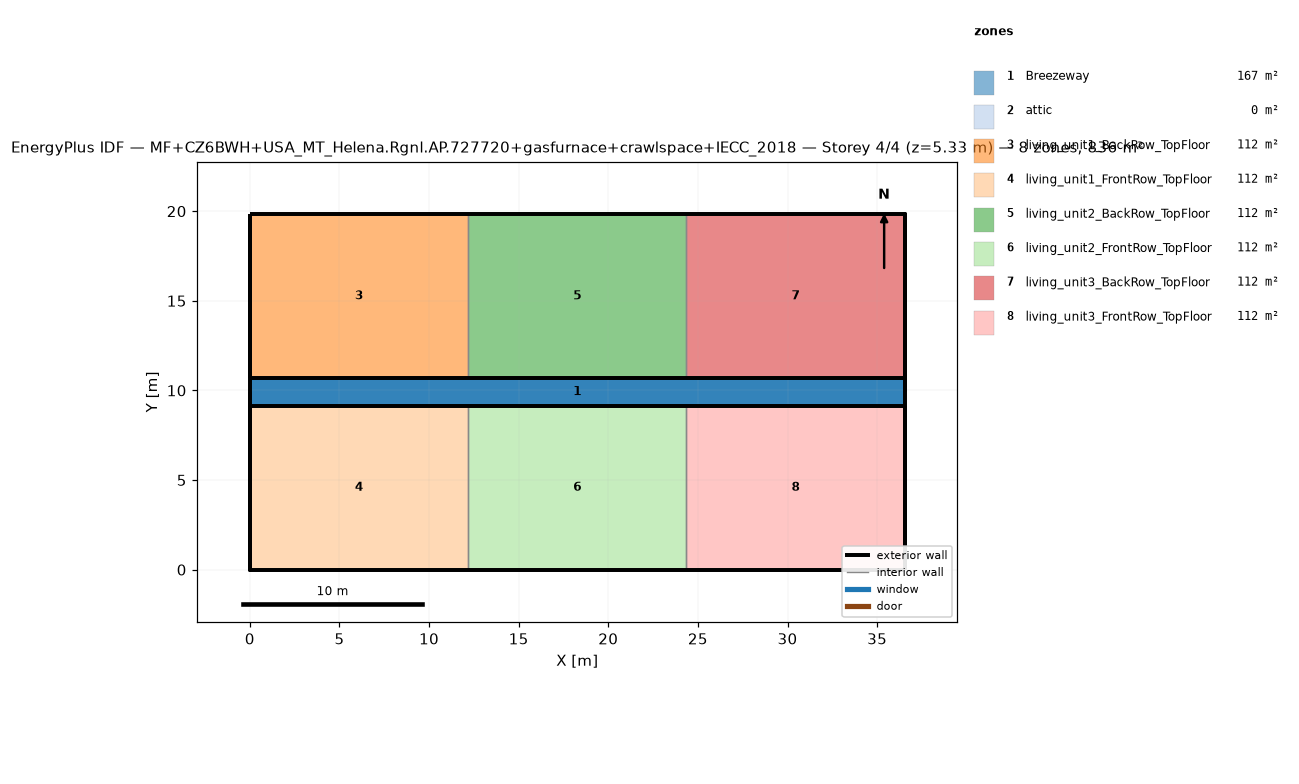
=== STOREY PLAN SPEC (per zone: floor XY polygon, exterior-wall plan segments, windows/doors) ===
zone 1: Breezeway  (167.0 m²)
  floor: (36.54, 9.16) (0.00, 9.16) (0.00, 10.68) (36.54, 10.68)
  floor: (36.54, 9.16) (0.00, 9.16) (0.00, 10.68) (36.54, 10.68)
  floor: (36.54, 9.16) (0.00, 9.16) (0.00, 10.68) (36.54, 10.68)
zone 2: attic  (0.0 m²)
  exterior wall: (36.54, 0.00) – (36.54, 19.84) – (36.54, 9.92)  [29.8 m]
  exterior wall: (0.00, 19.84) – (0.00, 0.00) – (0.00, 9.92)  [29.8 m]
zone 3: living_unit1_BackRow_TopFloor  (111.5 m²)
  floor: (12.18, 10.68) (0.00, 10.68) (0.00, 19.84) (12.18, 19.84)
  exterior wall: (12.18, 19.84) – (0.00, 19.84)  [12.2 m]
  exterior wall: (0.00, 19.84) – (0.00, 10.68)  [9.2 m]
  exterior wall: (0.00, 10.68) – (12.18, 10.68)  [12.2 m]
  interior walls: 1
zone 4: living_unit1_FrontRow_TopFloor  (111.5 m²)
  floor: (12.18, 0.00) (0.00, 0.00) (0.00, 9.16) (12.18, 9.16)
  exterior wall: (0.00, 0.00) – (12.18, 0.00)  [12.2 m]
  exterior wall: (0.00, 9.16) – (0.00, 0.00)  [9.2 m]
  exterior wall: (12.18, 9.16) – (0.00, 9.16)  [12.2 m]
  interior walls: 1
zone 5: living_unit2_BackRow_TopFloor  (111.5 m²)
  floor: (24.36, 10.68) (12.18, 10.68) (12.18, 19.84) (24.36, 19.84)
  exterior wall: (12.18, 10.68) – (24.36, 10.68)  [12.2 m]
  exterior wall: (24.36, 19.84) – (12.18, 19.84)  [12.2 m]
  interior walls: 2
zone 6: living_unit2_FrontRow_TopFloor  (111.5 m²)
  floor: (24.36, 0.00) (12.18, 0.00) (12.18, 9.16) (24.36, 9.16)
  exterior wall: (12.18, 0.00) – (24.36, 0.00)  [12.2 m]
  exterior wall: (24.36, 9.16) – (12.18, 9.16)  [12.2 m]
  interior walls: 2
zone 7: living_unit3_BackRow_TopFloor  (111.5 m²)
  floor: (36.54, 10.68) (24.36, 10.68) (24.36, 19.84) (36.54, 19.84)
  exterior wall: (36.54, 10.68) – (36.54, 19.84)  [9.2 m]
  exterior wall: (36.54, 19.84) – (24.36, 19.84)  [12.2 m]
  exterior wall: (24.36, 10.68) – (36.54, 10.68)  [12.2 m]
  interior walls: 1
zone 8: living_unit3_FrontRow_TopFloor  (111.5 m²)
  floor: (36.54, 0.00) (24.36, 0.00) (24.36, 9.16) (36.54, 9.16)
  exterior wall: (24.36, 0.00) – (36.54, 0.00)  [12.2 m]
  exterior wall: (36.54, 0.00) – (36.54, 9.16)  [9.2 m]
  exterior wall: (36.54, 9.16) – (24.36, 9.16)  [12.2 m]
  interior walls: 1

=== DERIVED (storey summary) ===
Building: MF+CZ6BWH+USA_MT_Helena.Rgnl.AP.727720+gasfurnace+crawlspace+IECC_2018
Storey: 4 of 4  (floor level z = 5.33 m)
Storey gross floor area: 836.2 m²
Zones on this storey: 8
  - Breezeway: floor 167.0 m²
  - attic: floor 0.0 m²; exterior wall 59.5 m (81.9 m²); WWR 0.0%
  - living_unit1_BackRow_TopFloor: floor 111.5 m²; exterior wall 33.5 m (86.9 m²); WWR 0.0%
  - living_unit1_FrontRow_TopFloor: floor 111.5 m²; exterior wall 33.5 m (86.9 m²); WWR 0.0%
  - living_unit2_BackRow_TopFloor: floor 111.5 m²; exterior wall 24.4 m (63.1 m²); WWR 0.0%
  - living_unit2_FrontRow_TopFloor: floor 111.5 m²; exterior wall 24.4 m (63.1 m²); WWR 0.0%
  - living_unit3_BackRow_TopFloor: floor 111.5 m²; exterior wall 33.5 m (86.9 m²); WWR 0.0%
  - living_unit3_FrontRow_TopFloor: floor 111.5 m²; exterior wall 33.5 m (86.9 m²); WWR 0.0%
Zone adjacency (shared interzone walls):
  - living_unit1_BackRow_TopFloor ↔ living_unit2_BackRow_TopFloor
  - living_unit1_FrontRow_TopFloor ↔ living_unit2_FrontRow_TopFloor
  - living_unit2_BackRow_TopFloor ↔ living_unit3_BackRow_TopFloor
  - living_unit2_FrontRow_TopFloor ↔ living_unit3_FrontRow_TopFloor